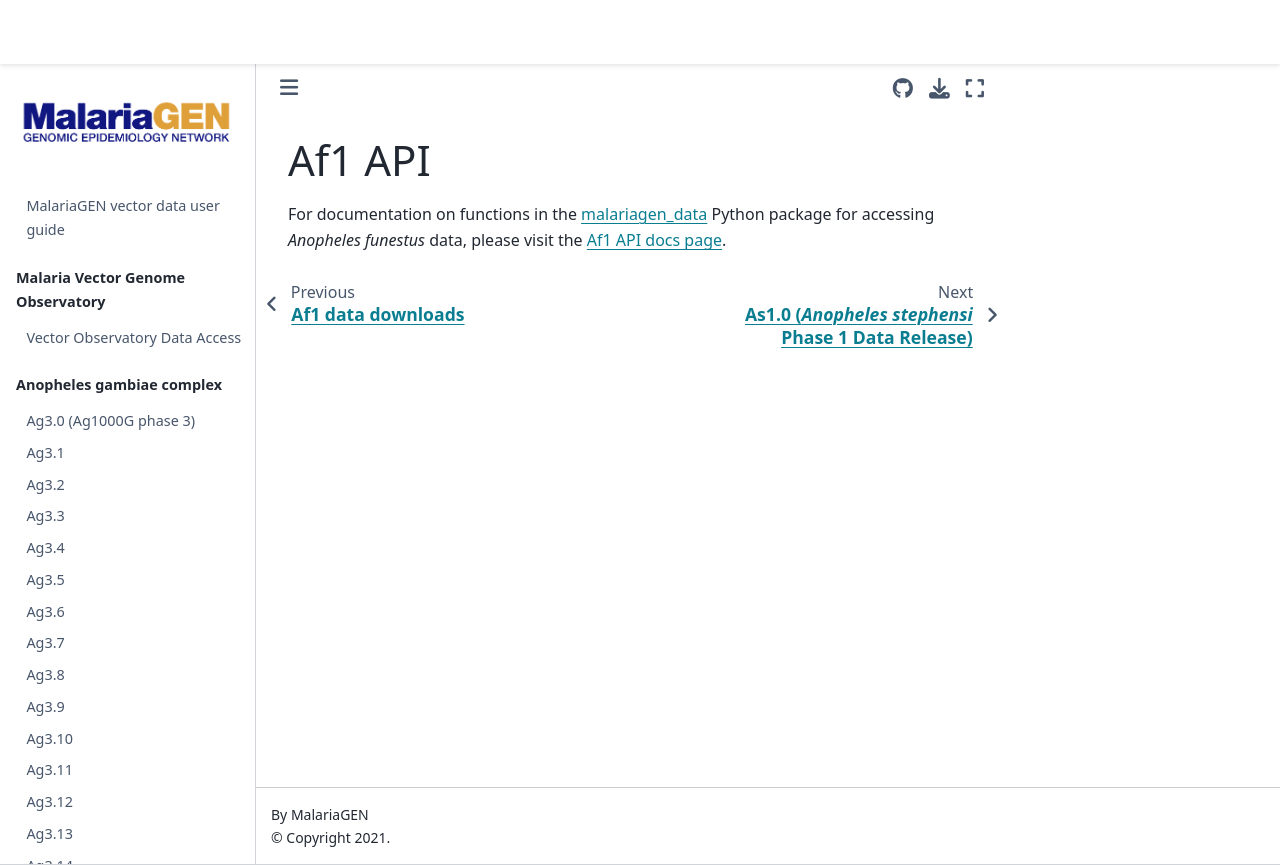

repository: malariagen/vector-data · page: af1/api.html · generator: jekyll

# Af1 API

For documentation on functions in the [malariagen_data](https://github.com/malariagen/malariagen-data-python) Python package for accessing *Anopheles funestus* data, please visit the [Af1 API docs page](https://malariagen.github.io/malariagen-data-python/latest/Af1.html).
